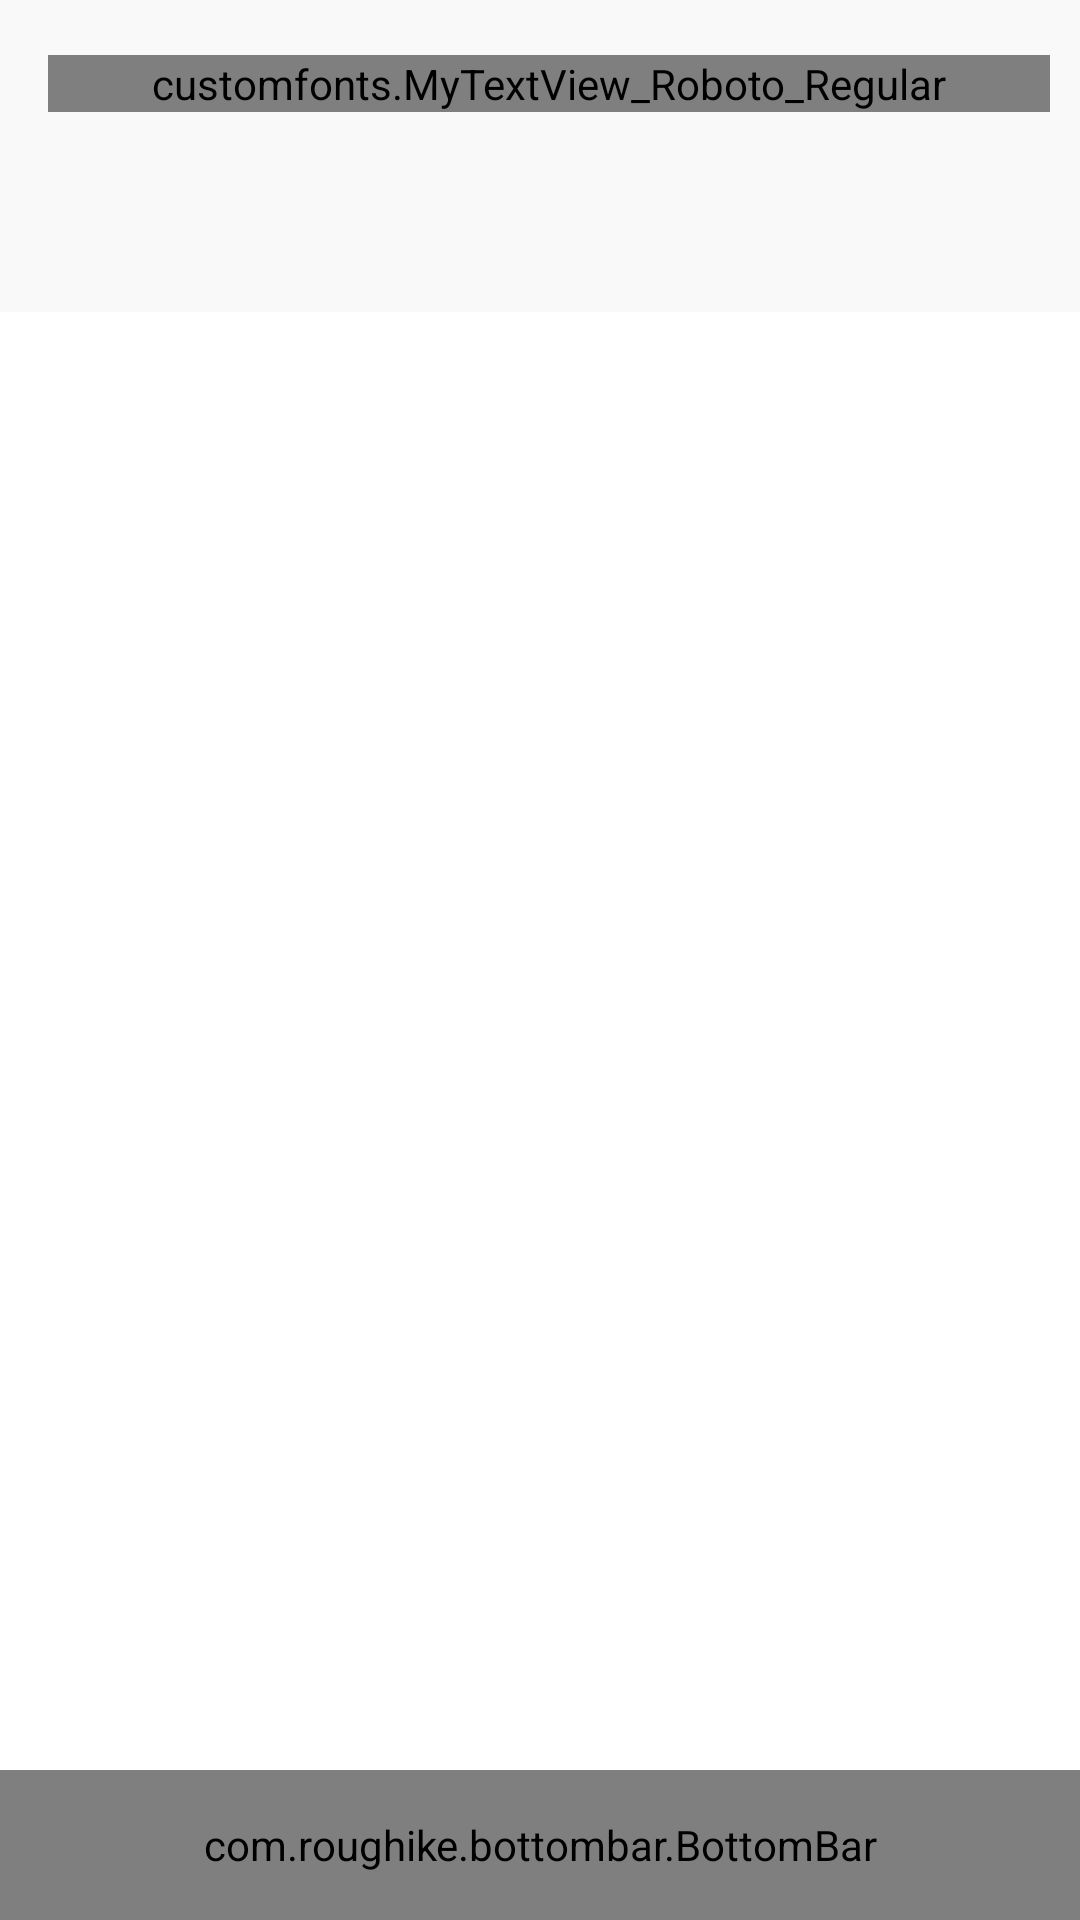

Write the Android layout XML for this screen, with the resource values it uses.
<!-- AndroidManifest.xml: application theme AppTheme -->
<!-- res/layout/activity_promote.xml -->
<?xml version="1.0" encoding="utf-8"?>
<RelativeLayout
    xmlns:android="http://schemas.android.com/apk/res/android"
    xmlns:app="http://schemas.android.com/apk/res-auto"
    xmlns:tools="http://schemas.android.com/tools"
    android:layout_width="match_parent"
    android:layout_height="wrap_content"
    android:orientation="vertical"
    android:background="#ffffff"
    tools:context="com.wolfsoft.datingapp.Promote">
    <LinearLayout
        android:layout_width="match_parent"
        android:layout_height="wrap_content"
        android:orientation="vertical">

        <include layout="@layout/toolbar_promote"/>

    <android.support.design.widget.TabLayout
        android:layout_width="match_parent"
        android:layout_height="wrap_content"
        android:background="#f9f9f9"
        app:tabMode="scrollable"
        app:tabGravity="fill"
        app:tabIndicatorColor="#ef4e33"
        app:tabSelectedTextColor="@color/orange"
        android:id="@+id/tablayout1"/>

    <android.support.v4.view.ViewPager
        android:layout_width="wrap_content"
        android:layout_height="wrap_content"
        android:id="@+id/viewpager1">
    </android.support.v4.view.ViewPager>

    </LinearLayout>

    <com.roughike.bottombar.BottomBar
        android:id="@+id/bottomBar"
        android:layout_width="match_parent"
        android:gravity="center"
        android:layout_height="50dp"
        app:bb_behavior="iconsOnly"
        android:layout_alignParentBottom="true"
        app:bb_tabXmlResource="@xml/bottombar" />


</RelativeLayout>
<!-- res/layout/toolbar_promote.xml (included above) -->
<?xml version="1.0" encoding="utf-8"?>
<android.support.v7.widget.Toolbar
    xmlns:android="http://schemas.android.com/apk/res/android"
    android:layout_width="match_parent"
    android:layout_height="wrap_content"
    android:orientation="vertical"
    android:paddingTop="10dp"
    android:paddingBottom="10dp"
    android:background="#f9f9f9">

    <LinearLayout
        android:layout_width="match_parent"
        android:layout_height="wrap_content"
        android:orientation="horizontal">

    <customfonts.MyTextView_Roboto_Regular
        android:layout_width="wrap_content"
        android:layout_height="wrap_content"
        android:text="Promote"
        android:textSize="20sp"
        android:gravity="center"
        android:layout_weight="1"
        android:textColor="#4a4a4a"/>

        <ImageView
            android:layout_width="wrap_content"
            android:layout_height="wrap_content"
            android:tint="#ef4e33"
            android:layout_marginRight="10dp"
            android:src="@drawable/ic_search_magnifier_interface_symbol"/>

    </LinearLayout>



</android.support.v7.widget.Toolbar>
<!-- resources referenced by this layout -->
<resources>
  <color name="orange">#ef4e33</color>
  <style name="AppTheme" parent="Theme.AppCompat.Light.NoActionBar">
          
          <item name="colorPrimary">@color/colorPrimary</item>
          <item name="colorPrimaryDark">@color/colorPrimaryDark</item>
          <item name="colorAccent">@color/colorAccent</item>
  
      </style>
  <color name="colorPrimary">#3F51B5</color>
  <color name="colorPrimaryDark">#303F9F</color>
  <color name="colorAccent">#FF4081</color>
</resources>
